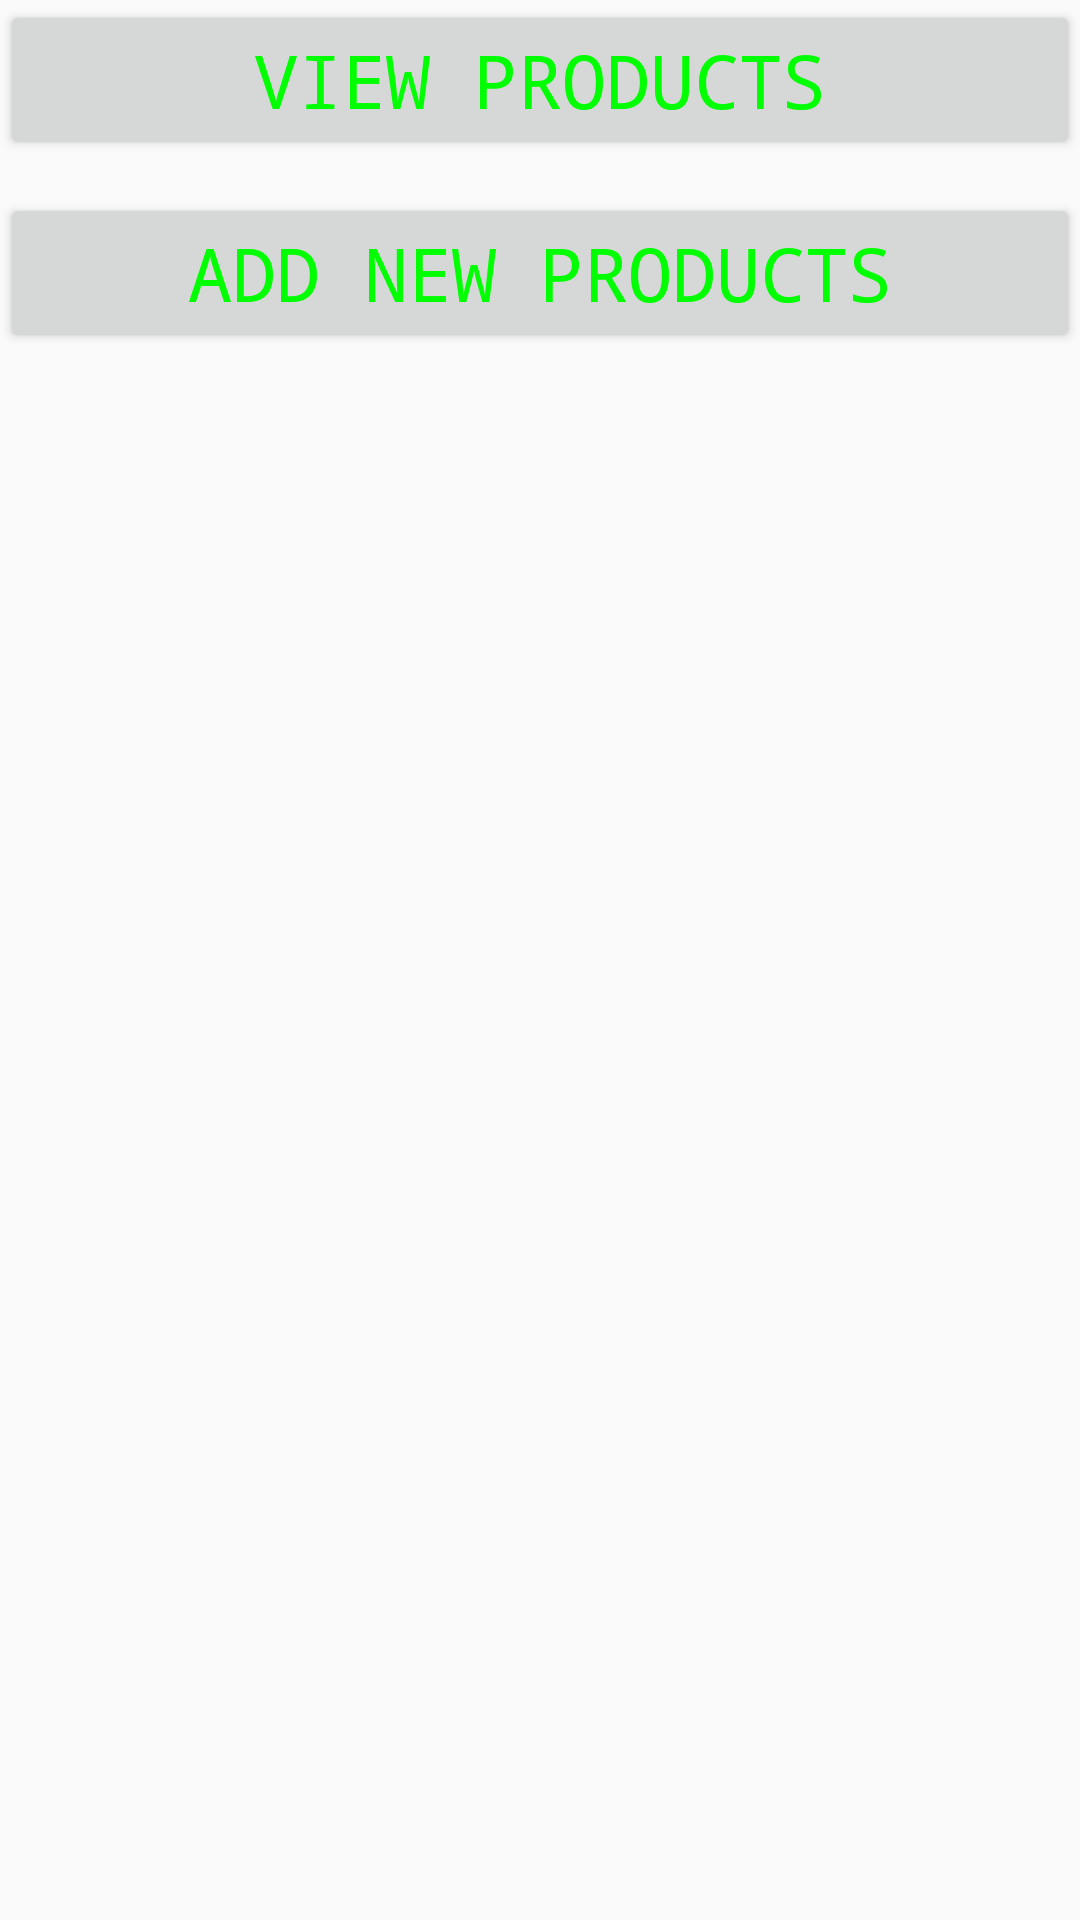

Here is an Android app screen rendered from its layout file. Give the layout XML and the strings, colors and styles it references.
<!-- AndroidManifest.xml: application theme AppTheme -->
<!-- res/layout/main_screen.xml -->
<?xml version="1.0" encoding="utf-8"?>
<RelativeLayout xmlns:android="http://schemas.android.com/apk/res/android"
    android:layout_width="fill_parent"
    android:layout_height="fill_parent"
    android:orientation="vertical"
    android:gravity="center_horizontal">

    
    

    


    <Button android:id="@+id/btnCreateProduct"
        android:layout_width="fill_parent"
        android:layout_height="wrap_content"
        style="@style/CustomFontStyle"
        android:text="Add New Products"
        android:layout_marginTop="11dp"
        android:layout_below="@+id/btnViewProducts"
        android:layout_alignParentLeft="true"
        android:layout_alignParentStart="true" />

    <Button android:id="@+id/btnViewProducts"
        android:layout_width="fill_parent"
        android:layout_height="wrap_content"
        android:onClick="fetch"
        style="@style/CustomFontStyle"
        android:text="View Products"
        android:layout_alignParentTop="true"
        android:layout_alignParentLeft="true"
        android:layout_alignParentStart="true" />


</RelativeLayout>
<!-- resources referenced by this layout -->
<resources>
  <style name="CustomFontStyle">
          <item name="android:layout_width">fill_parent</item>
          <item name="android:layout_height">wrap_content</item>
          <item name="android:capitalize">characters</item>
          <item name="android:typeface">monospace</item>
          <item name="android:textSize">12pt</item>
          <item name="android:textColor">#00FF00</item>/&gt;
      </style>
  <style name="AppTheme" parent="Theme.AppCompat.Light.DarkActionBar">
          
          <item name="colorPrimary">@color/colorPrimary</item>
          <item name="colorPrimaryDark">@color/colorPrimaryDark</item>
          <item name="colorAccent">@color/colorAccent</item>
      </style>
  <!-- not gathered from this repository: default colours our renderer supplied (Android Studio template values) -->
  <color name="colorPrimary">#FF6200EE</color>
  <color name="colorPrimaryDark">#FF3700B3</color>
  <color name="colorAccent">#FF03DAC5</color>
</resources>
